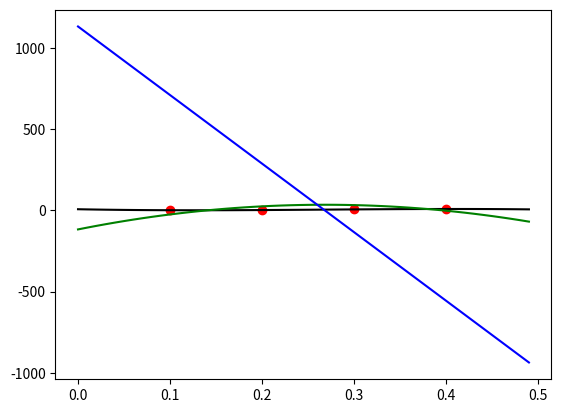

The script that saved this image:
import math
import matplotlib.pyplot as plt
import numpy as np

_x = [0.1, 0.2, 0.3, 0.4]
_y = [1.02, 2.064, 5.985, 8.564]
_h = _x[1] - _x[0]


def lagranz(x, y, t):
    z = 0
    for j in range(len(y)):
        p1 = 1
        p2 = 1
        for i in range(len(x)):
            if i != j:
                p1 = p1 * (t - x[i])
                p2 = p2 * (x[j] - x[i])
        z += y[j] * p1 / p2
    return z


def f(x):
    return lagranz(_x, _y, x)


def f_pr(x, func, v):
    A = np.array([[1, 1, 1], [x - _h, x, x + _h], [(x - _h) ** 2, x ** 2, (x + _h) ** 2]])
    arr_c = np.linalg.solve(A, v)
    return arr_c[0] * func(x - _h) + arr_c[1] * func(x) + arr_c[2] * func(x + _h)


def main():
    def pr1(x):
        return f_pr(x, f, np.array([0, 1, 2 * x]))

    def pr2(x):
        return f_pr(x, f, np.array([0, 0, 2]))

    lag = 0.01
    x = np.arange(_x[0] - _h, _x[-1] + _h, lag)
    y = [lagranz(_x, _y, i) for i in x]
    y1 = [lagranz(_x, [pr1(elem) for elem in _x], i) for i in x]
    y2 = [lagranz(_x, [pr2(elem) for elem in _x], i) for i in x]

    plt.scatter(_x, _y, c='red')
    plt.plot(x, y, color='black')
    plt.plot(x, y1, color='green')  # первая производная
    plt.plot(x, y2, color='blue')  # вторая производная
    plt.show()

    max_f_pr2 = -math.inf
    for i in x:
        temp = math.fabs(pr2(i))
        if max_f_pr2 < temp:
            max_f_pr2 = temp
    max_f_pr3 = 4219
    n_plus_one_fact = math.factorial(len(_x) + 1)
    print("f'(a): " + str(pr1(_x[0])))
    print("f'(a+h): " + str(pr1(_x[1])))
    print("погрешность: " + str(max_f_pr2 / n_plus_one_fact * _h))
    print("\nf\"(a-h): " + str(pr2(_x[0] - _h)))
    print("f\"(b+h): " + str(pr1(_x[-1] + _h)))
    print("погрешность: " + str(max_f_pr3 / n_plus_one_fact * _h ** 2))


if __name__ == "__main__":
    main()
